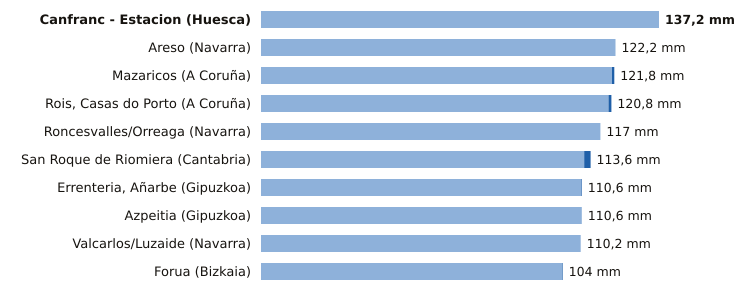

Source data for this figure (header and first rows):
estacion, provincia, indicativo, mm_6_dias_anteriores, mm_hoy, mm_7_dias, horas_de_hoy
Canfranc - Estacion, Huesca, 9198X, 137.2, 0.0, 137.2, 15
Areso, Navarra, 1033X, 122.2, 0.0, 122.2, 15
Mazaricos, A Coruña, 1406X, 121.0, 0.8, 121.8, 15
Rois, Casas do Porto, A Coruña, 1476R, 119.8, 1.0, 120.8, 14
Roncesvalles/Orreaga, Navarra, 9228T, 117.0, 0.0, 117.0, 15
San Roque de Riomiera, Cantabria, 1103X, 111.4, 2.2, 113.6, 13
Errenteria, Añarbe, Gipuzkoa, 1021X, 110.4, 0.2, 110.6, 15
Azpeitia, Gipuzkoa, 1038X, 110.6, 0.0, 110.6, 15
Valcarlos/Luzaide, Navarra, 9995Y, 110.2, 0.0, 110.2, 15
Forua, Bizkaia, 1056K, 103.8, 0.2, 104.0, 15
